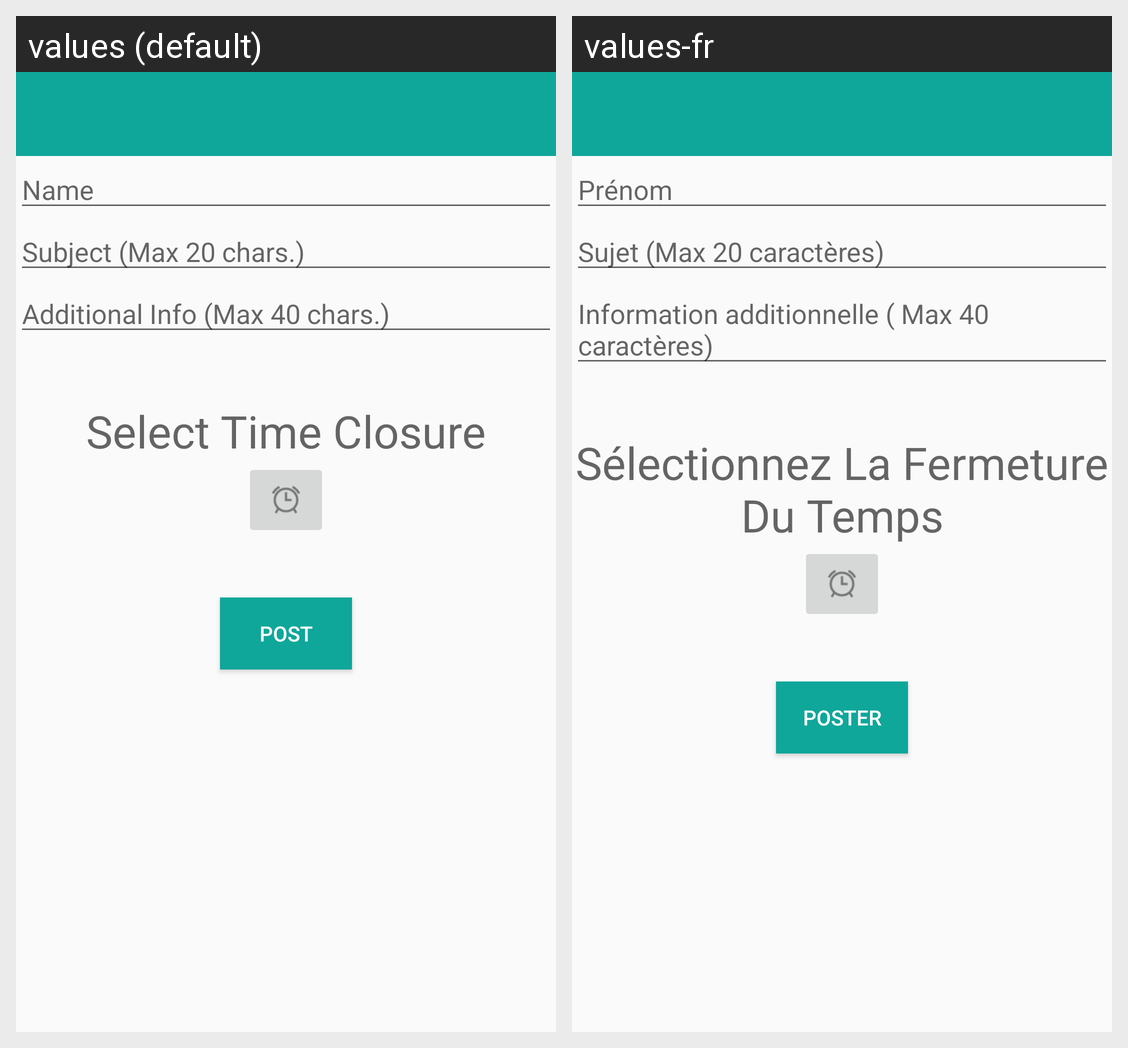

Here is an Android app screen in its default locale and in the app's own translations. Write out the translated-string differences for the strings that appear on this screen.
Android screen res/layout/activity_recurringcreate.xml rendered under 2 locales, left to right: values (default), values-fr. Device: Nexus 5 (rendered at 1080×1920; each locale shown at half size, 540×960, under a caption strip naming it); theme Theme.AppCompat.Light.NoActionBar.
Strings drawn on this screen, with the default value and each locale's value (text and hints the layout hard-codes, and strings that could not be matched under every locale, appear in the picture but are not listed):

name_create
  values: Name
  values-fr: Prénom

subject_create
  values: Subject (Max 20 chars.)
  values-fr: Sujet (Max 20 caractères)

info_create
  values: Additional Info (Max 40 chars.)
  values-fr: Information additionnelle ( Max 40 caractères)

time_create
  values: Select Time Closure
  values-fr: Sélectionnez La Fermeture Du Temps

post_create
  values: POST
  values-fr: POSTER
